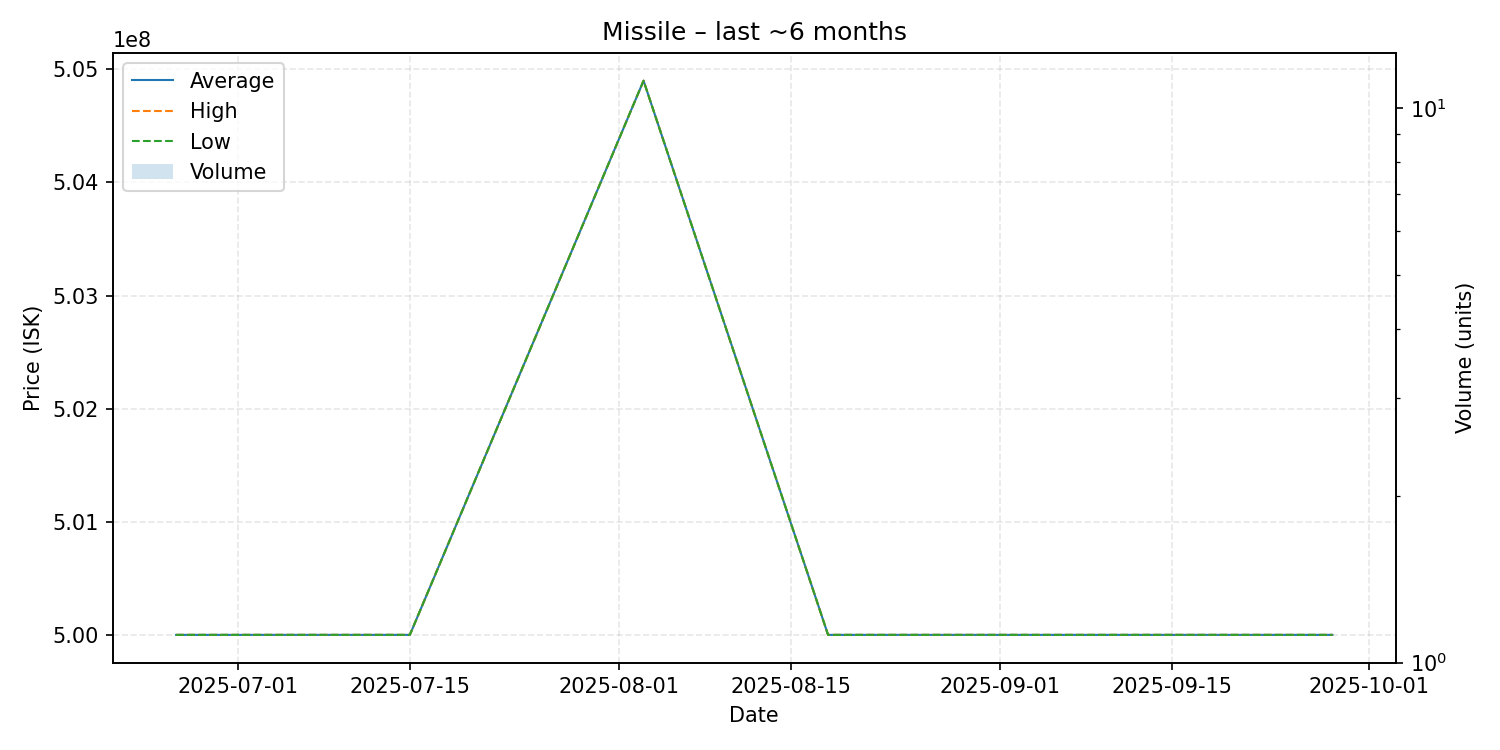

Source data for this figure (header and first rows):
date, average, highest, lowest, order_count, volume
2025-06-26, 500000000, 500000000, 500000000, 1, 1
2025-07-06, 500000000, 500000000, 500000000, 1, 1
2025-07-11, 500000000, 500000000, 500000000, 1, 1
2025-07-12, 500000000, 500000000, 500000000, 1, 1
2025-07-13, 500000000, 500000000, 500000000, 1, 1
2025-07-15, 500000000, 500000000, 500000000, 1, 1
2025-08-03, 504900000, 504900000, 504900000, 1, 1
2025-08-18, 500000000, 500000000, 500000000, 1, 1
2025-08-24, 500000000, 500000000, 500000000, 1, 1
2025-09-08, 500000000, 500000000, 500000000, 1, 1
2025-09-09, 500000000, 500000000, 500000000, 1, 1
2025-09-28, 500000000, 500000000, 500000000, 1, 1
